The GitHub repository Muelltrenninator/model contains a labelled image folder "splitted_data" with 9 categories: bio waste, gelber sack, hazardous waste, organic waste, paper, papier, plastic, residual waste, restmuell. Examples follow, each with its label.

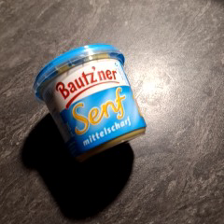
Label: plastic

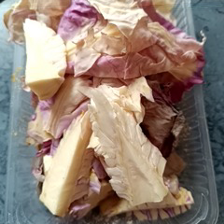
Label: organic waste

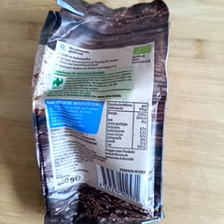
Label: plastic

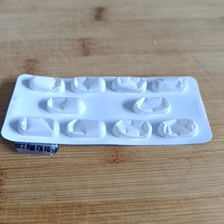
Label: plastic

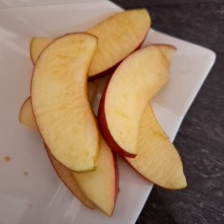
Label: organic waste

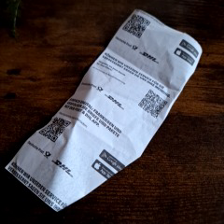
Label: paper
